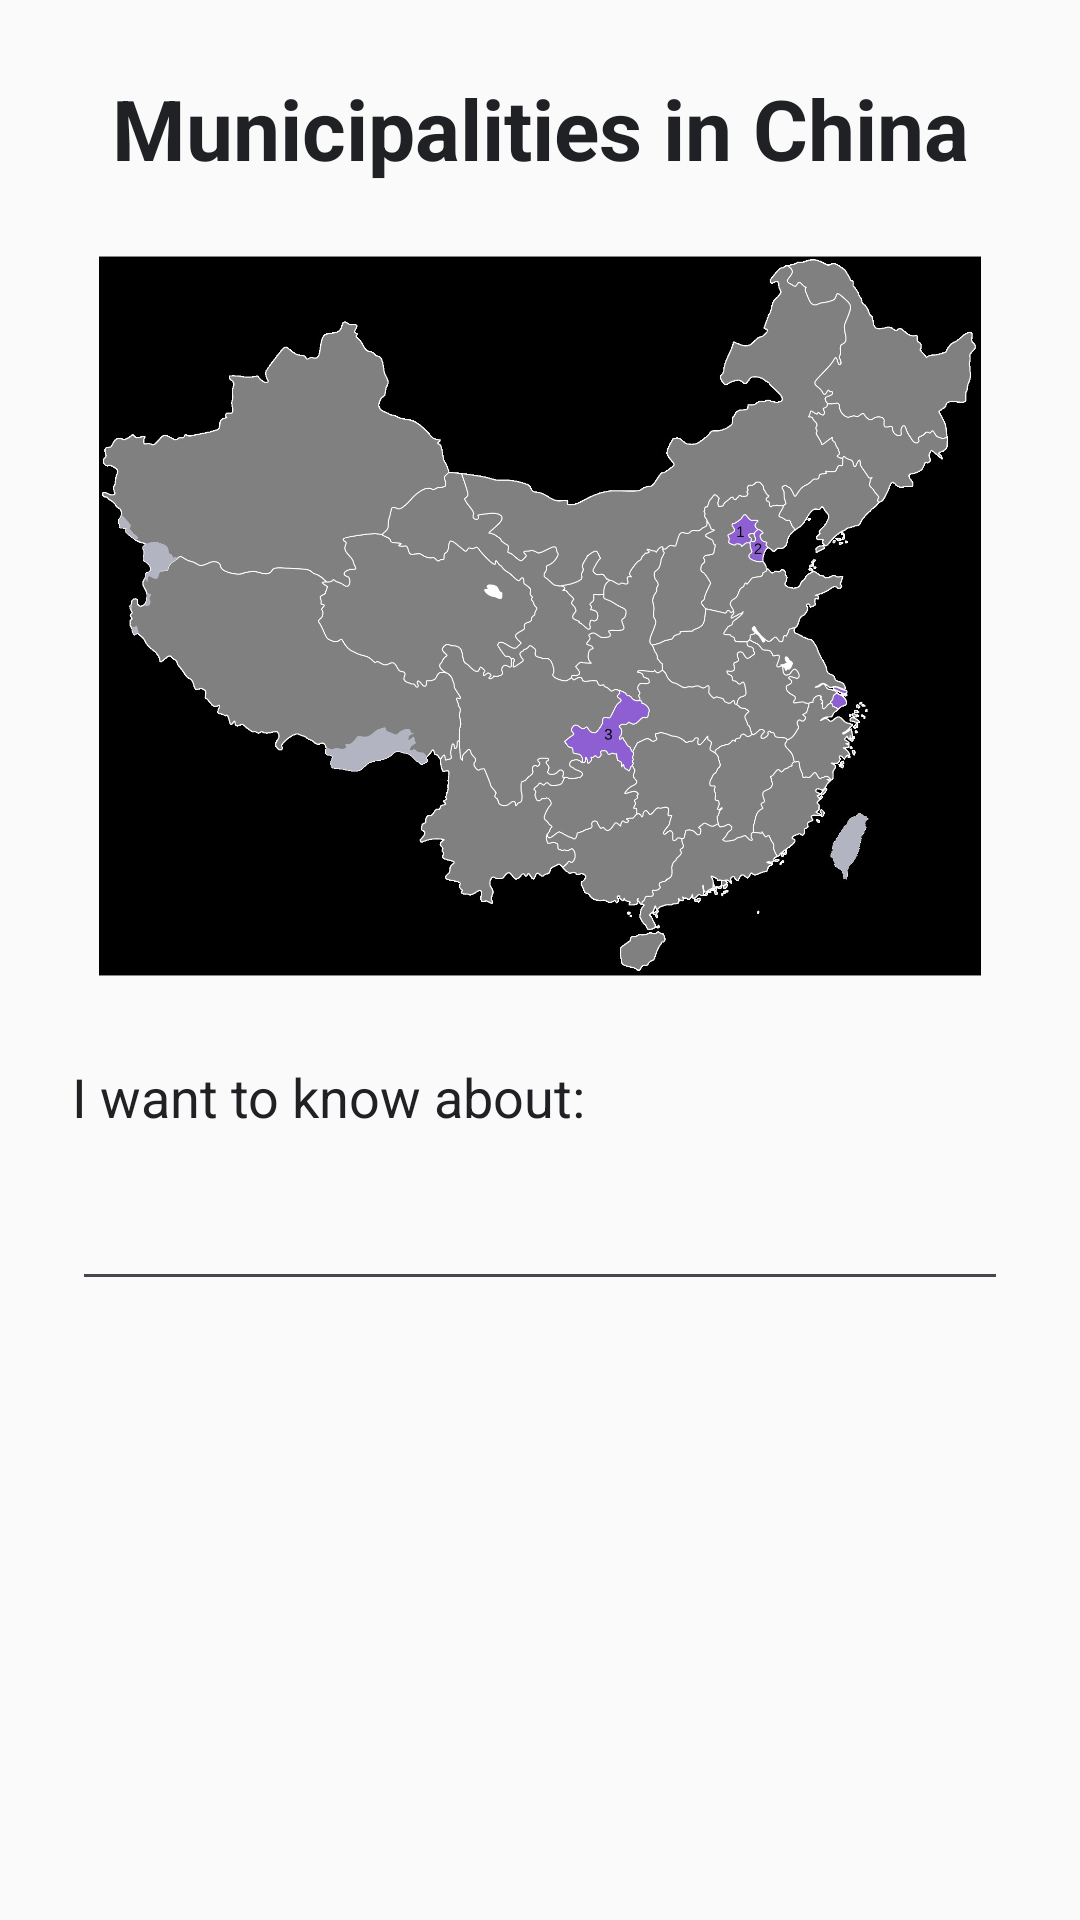

Layout XML and referenced resources for this Android screen:
<!-- AndroidManifest.xml: application theme Theme.PracticalFive -->
<!-- res/layout/activity_main.xml -->
<?xml version="1.0" encoding="utf-8"?>
<ScrollView xmlns:android="http://schemas.android.com/apk/res/android"
    xmlns:tools="http://schemas.android.com/tools"
    android:id="@+id/main"
    android:layout_width="match_parent"
    android:layout_height="match_parent"
    android:fillViewport="true"
    tools:context=".MainActivity">

    <LinearLayout
        android:layout_width="match_parent"
        android:layout_height="wrap_content"
        android:orientation="vertical"
        android:padding="24dp">

        <TextView
            android:layout_width="match_parent"
            android:layout_height="wrap_content"
            android:gravity="center"
            android:text="@string/main_title"
            android:textColor="@color/color_text_dark"
            android:textSize="28sp"
            android:textStyle="bold" />

        <ImageView
            android:layout_width="match_parent"
            android:layout_height="240dp"
            android:layout_marginTop="24dp"
            android:contentDescription="@string/main_image_description"
            android:scaleType="fitCenter"
            android:src="@drawable/chinese_municipalities" />

        <TextView
            android:layout_width="match_parent"
            android:layout_height="wrap_content"
            android:layout_marginTop="28dp"
            android:labelFor="@id/municipality_input"
            android:text="@string/municipality_input_label"
            android:textColor="@color/color_text_dark"
            android:textSize="18sp" />

        <EditText
            android:id="@+id/municipality_input"
            android:layout_width="match_parent"
            android:layout_height="wrap_content"
            android:layout_marginTop="8dp"
            android:minHeight="48dp"
            android:imeOptions="actionGo"
            android:inputType="text"
            android:singleLine="true"
            android:importantForAutofill="no"
            android:textColor="@color/color_text_dark"
            android:textColorHint="@color/color_text_dark"
            android:textSize="18sp" />
    </LinearLayout>
</ScrollView>
<!-- resources referenced by this layout -->
<resources>
  <color name="color_text_dark">#202124</color>
  <!-- drawable chinese_municipalities: jpg bitmap (drawable, 192330 bytes) -->
  <string name="main_image_description">Illustration of Chinese municipalities</string>
  <string name="main_title">Municipalities in China</string>
  <string name="municipality_input_label">I want to know about:</string>
  <style name="Theme.PracticalFive" parent="Base.Theme.PracticalFive" />
  <style name="Base.Theme.PracticalFive" parent="Theme.Material3.Light.NoActionBar">
          <item name="android:windowBackground">@color/color_default_background</item>
          <item name="colorPrimary">@color/municipality_beijing</item>
          <item name="colorOnPrimary">@color/color_text_light</item>
          <item name="android:windowLightStatusBar">true</item>
      </style>
  <color name="color_default_background">#FAFAFA</color>
  <color name="municipality_beijing">#B71C1C</color>
  <color name="color_text_light">@color/white</color>
  <color name="white">#FFFFFFFF</color>
</resources>
